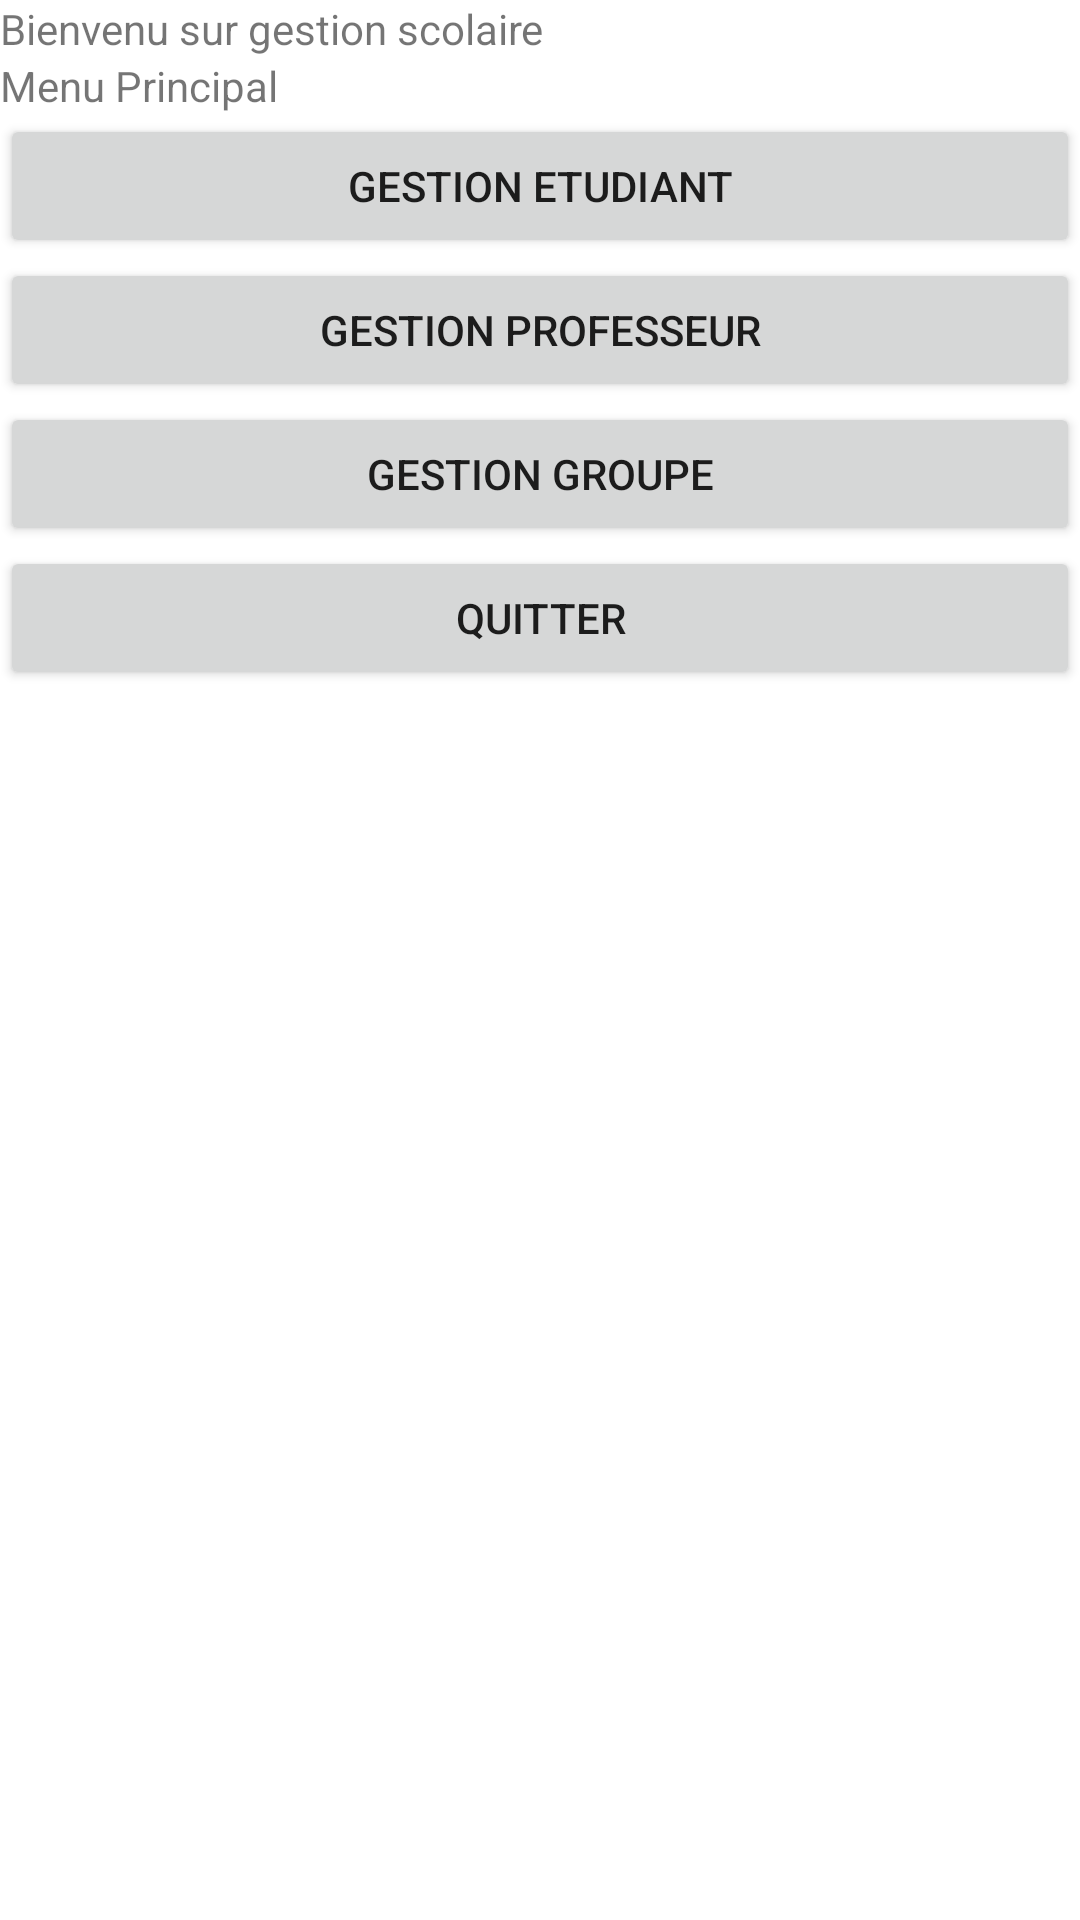

Here is an Android app screen rendered from its layout file. Give the layout XML and the strings, colors and styles it references.
<!-- AndroidManifest.xml: application theme Theme.GestionSolaireYann -->
<!-- res/layout/activity_menu.xml -->
<?xml version="1.0" encoding="utf-8"?>
<LinearLayout xmlns:android="http://schemas.android.com/apk/res/android"
    xmlns:app="http://schemas.android.com/apk/res-auto"
    xmlns:tools="http://schemas.android.com/tools"
    android:layout_width="match_parent"
    android:layout_height="match_parent"
    android:orientation="vertical"
    tools:context=".MenuActivity">

    <TextView
        android:id="@+id/textView12"
        android:layout_width="match_parent"
        android:layout_height="wrap_content"
        android:text="Bienvenu sur gestion scolaire " />

    <LinearLayout
        android:layout_width="match_parent"
        android:layout_height="wrap_content"
        android:orientation="horizontal">

        <TextView
            android:id="@+id/textView13"
            android:layout_width="wrap_content"
            android:layout_height="wrap_content"
            android:layout_weight="1"
            android:text="Menu Principal" />
    </LinearLayout>

    <LinearLayout
        android:layout_width="match_parent"
        android:layout_height="wrap_content"
        android:orientation="horizontal"></LinearLayout>

    <Button
        android:id="@+id/button13"
        android:layout_width="match_parent"
        android:layout_height="wrap_content"
        android:text="GESTION ETUDIANT" />

    <Button
        android:id="@+id/button14"
        android:layout_width="match_parent"
        android:layout_height="wrap_content"
        android:text="GESTION PROFESSEUR" />

    <Button
        android:id="@+id/button15"
        android:layout_width="match_parent"
        android:layout_height="wrap_content"
        android:text="GESTION GROUPE" />

    <Button
        android:id="@+id/exitbt"
        android:layout_width="match_parent"
        android:layout_height="wrap_content"
        android:text="@string/str_quitter" />
</LinearLayout>
<!-- resources referenced by this layout -->
<resources>
  <string name="str_quitter">Quitter</string>
  <style name="Theme.GestionSolaireYann" parent="Theme.MaterialComponents.DayNight.DarkActionBar">
          
          <item name="colorPrimary">@color/purple_500</item>
          <item name="colorPrimaryVariant">@color/purple_700</item>
          <item name="colorOnPrimary">@color/white</item>
          
          <item name="colorSecondary">@color/teal_200</item>
          <item name="colorSecondaryVariant">@color/teal_700</item>
          <item name="colorOnSecondary">@color/black</item>
          
          <item name="android:statusBarColor" tools:targetApi="l">?attr/colorPrimaryVariant</item>
          
      </style>
  <!-- not gathered from this repository: default colours our renderer supplied (Android Studio template values) -->
  <color name="purple_500">#FF6200EE</color>
  <color name="purple_700">#FF3700B3</color>
  <color name="teal_200">#FF03DAC5</color>
  <color name="teal_700">#FF018786</color>
  <color name="black">#FF000000</color>
  <color name="white">#FFFFFFFF</color>
</resources>
